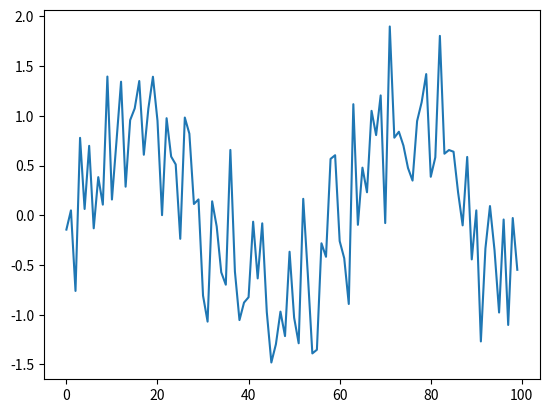

Python code for this plot: (Note: this script raises an exception after producing the figure.)
# -*- coding: utf-8 -*-
"""
Created on Fri Aug  9 14:04:28 2019

@author: GHOST
"""

import numpy as np
import matplotlib.pyplot as plt
from matplotlib.image import imread

#Exercise 2 question 4
n = np.arange(100)
w = np.sqrt(0.25)*np.random.randn(100)
x = np.sin(2*3.14*0.017*n)+w
plt.plot(n,x)

# Estimating the frequency of first sine wave.
scores = [] 
frequencies = []
for f in np.linspace(0, 0.5, 1000):
# Create vector e. Assume data is in x. 
    n = np.arange(100) 
    z = -2*np.pi*f*1j*n# <compute -2*pi*i*f*n. Imaginary unit is 1j> 
    e = np.exp(z)
    score =abs(np.dot(x,e)) # <compute abs of dot product of x and e> 
    scores.append(score) 
    frequencies.append(f)
    
    
fHat = frequencies[np.argmax(scores)]

#Exercise 4 question 5


# Read the data

img = imread("uneven.jpg")
plt.imshow(img, cmap='gray')
plt.title("Image shape is %dx%d" % (img.shape[1], img.shape[0]))
plt.show()

# Create the X-Y coordinate pairs in a matrix
X, Y = np.meshgrid(range(1300), range(1030))
Z = img

x = X.ravel()
y = Y.ravel()
z = Z.ravel()

# ********* TODO 1 **********
# Create data matrix
# Use function "np.column_stack".
# Function "np.ones_like" creates a vector like the input.
H = np.column_stack([x**2,y**2,x*y,x,y,np.ones_like(x)])

# ********* TODO 2 **********
# Solve coefficients
# Use np.linalg.lstsq
# Put coefficients to variable "theta" which we use below.
theta, a,b,c= np.linalg.lstsq(H,z,rcond=None)
# Predict
z_pred = H @ theta
Z_pred = np.reshape(z_pred, X.shape)

# Subtract & show
S = Z - Z_pred
plt.imshow(S, cmap = 'gray')
plt.show()

